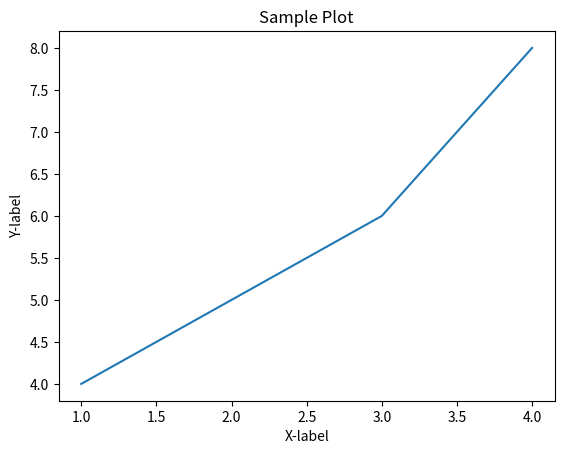

Write the Python code that produced this figure.
#!/usr/bin/env python

import matplotlib.pyplot as plt


plt.plot([1,2,3,4],[4,5,6,8])  #Always Equal no of X and Y
plt.title('Sample Plot')
plt.xlabel('X-label')
plt.ylabel('Y-label')
plt.show()


